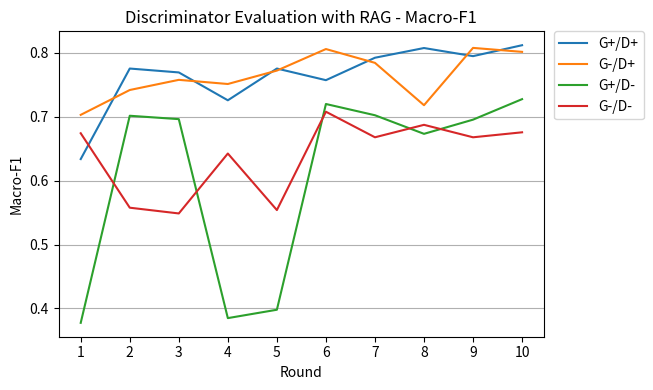
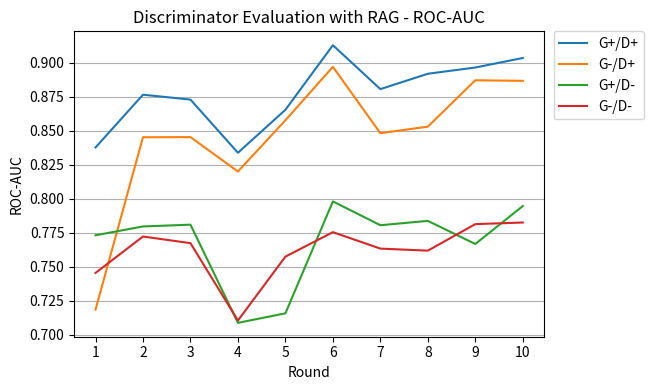
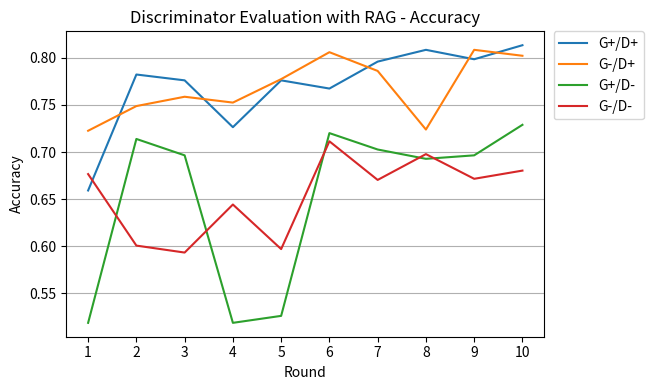

Write the Python code that produced these figures, in order.
import os
import matplotlib.pyplot as plt

# =========================
# Data
# =========================
MAX_ROUND = 10
rounds = list(range(1, MAX_ROUND + 1))

results = {
    "G+/D+": {
        "Macro-F1": [0.6337, 0.7754, 0.7693, 0.7257, 0.7754, 0.7572, 0.7923, 0.8075, 0.7948, 0.8119],
        "ROC-AUC":  [0.8377, 0.8765, 0.8729, 0.8338, 0.8654, 0.9129, 0.8806, 0.8919, 0.8965, 0.9035],
        "Accuracy": [0.6592, 0.7823, 0.7761, 0.7264, 0.7761, 0.7674, 0.7960, 0.8085, 0.7985, 0.8134],
    },
    "G-/D+": {
        "Macro-F1": [0.7029, 0.7418, 0.7577, 0.7512, 0.7722, 0.8059, 0.7843, 0.7180, 0.8077, 0.8015],
        "ROC-AUC":  [0.7184, 0.8452, 0.8453, 0.8200, 0.8577, 0.8970, 0.8482, 0.8530, 0.8871, 0.8867],
        "Accuracy": [0.7226, 0.7488, 0.7587, 0.7525, 0.7774, 0.8060, 0.7861, 0.7239, 0.8085, 0.8022],
    },
    "G+/D-": {
        "Macro-F1": [0.3774, 0.7015, 0.6962, 0.3848, 0.3979, 0.7199, 0.7023, 0.6732, 0.6954, 0.7275],
        "ROC-AUC":  [0.7731, 0.7796, 0.7809, 0.7087, 0.7157, 0.7980, 0.7805, 0.7837, 0.7667, 0.7946],
        "Accuracy": [0.5187, 0.7139, 0.6965, 0.5187, 0.5261, 0.7201, 0.7027, 0.6928, 0.6965, 0.7289],
    },
    "G-/D-": {
        "Macro-F1": [0.6741, 0.5576, 0.5486, 0.6424, 0.5539, 0.7078, 0.6678, 0.6873, 0.6678, 0.6756],
        "ROC-AUC":  [0.7454, 0.7722, 0.7673, 0.7104, 0.7574, 0.7754, 0.7633, 0.7618, 0.7813, 0.7825],
        "Accuracy": [0.6766, 0.6007, 0.5933, 0.6443, 0.5970, 0.7114, 0.6704, 0.6978, 0.6716, 0.6803],
    },
}

metrics = ["Macro-F1", "ROC-AUC", "Accuracy"]

# =========================
# Output directory
# =========================
out_dir = "figs/rag_eval"
os.makedirs(out_dir, exist_ok=True)

# =========================
# Plot & save
# =========================
for metric in metrics:
    plt.figure(figsize=(7, 4))

    for setting, vals in results.items():
        plt.plot(rounds, vals[metric][:MAX_ROUND], label=setting)

    plt.xlabel("Round")
    plt.ylabel(metric)
    plt.title(f"Discriminator Evaluation with RAG - {metric}")

    # ✅ x 軸：每一 round 都顯示
    plt.xticks(rounds)
    plt.grid(axis="y")
    # ✅ legend 移到圖外（右上）
    plt.legend(
        loc="upper left",
        bbox_to_anchor=(1.02, 1.0),
        borderaxespad=0.0
    )

    plt.tight_layout(rect=[0, 0, 0.95, 1])  # 留空間給 legend

    save_path = os.path.join(out_dir, f"{metric.lower().replace('-', '_')}.png")
    plt.savefig(save_path, dpi=300)
    plt.close()

    print(f"[Saved] {save_path}")
